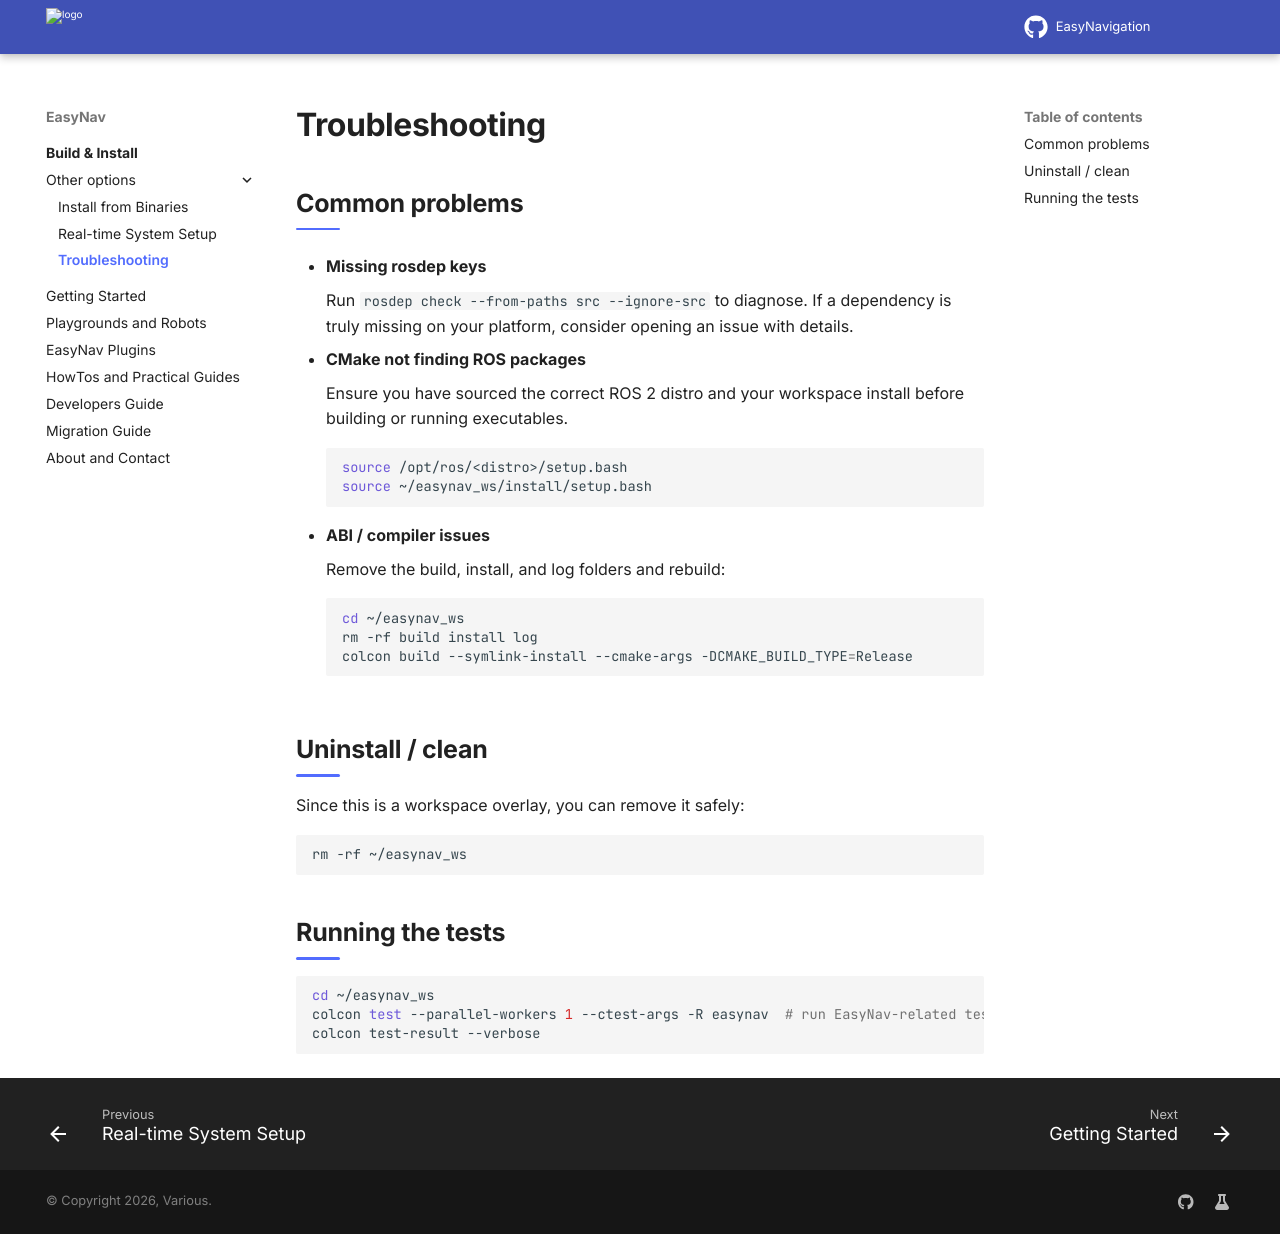

repository: EasyNavigation/easynavigation.github.io · page: latest/build_install/troubleshooting.html · generator: sphinx

.. _install_troubleshooting:

===============
Troubleshooting
===============

Common problems
---------------

- **Missing rosdep keys**

  Run ``rosdep check --from-paths src --ignore-src`` to diagnose. If a dependency
  is truly missing on your platform, consider opening an issue with details.

- **CMake not finding ROS packages**

  Ensure you have sourced the correct ROS 2 distro and your workspace install
  before building or running executables.

  .. code-block:: bash

     source /opt/ros/<distro>/setup.bash
     source ~/easynav_ws/install/setup.bash

- **ABI / compiler issues**

  Remove the build, install, and log folders and rebuild:

  .. code-block:: bash

     cd ~/easynav_ws
     rm -rf build install log
     colcon build --symlink-install --cmake-args -DCMAKE_BUILD_TYPE=Release

Uninstall / clean
-----------------

Since this is a workspace overlay, you can remove it safely:

.. code-block:: bash

   rm -rf ~/easynav_ws

Running the tests
-----------------

.. code-block:: bash

   cd ~/easynav_ws
   colcon test --parallel-workers 1 --ctest-args -R easynav  # run EasyNav-related tests
   colcon test-result --verbose
